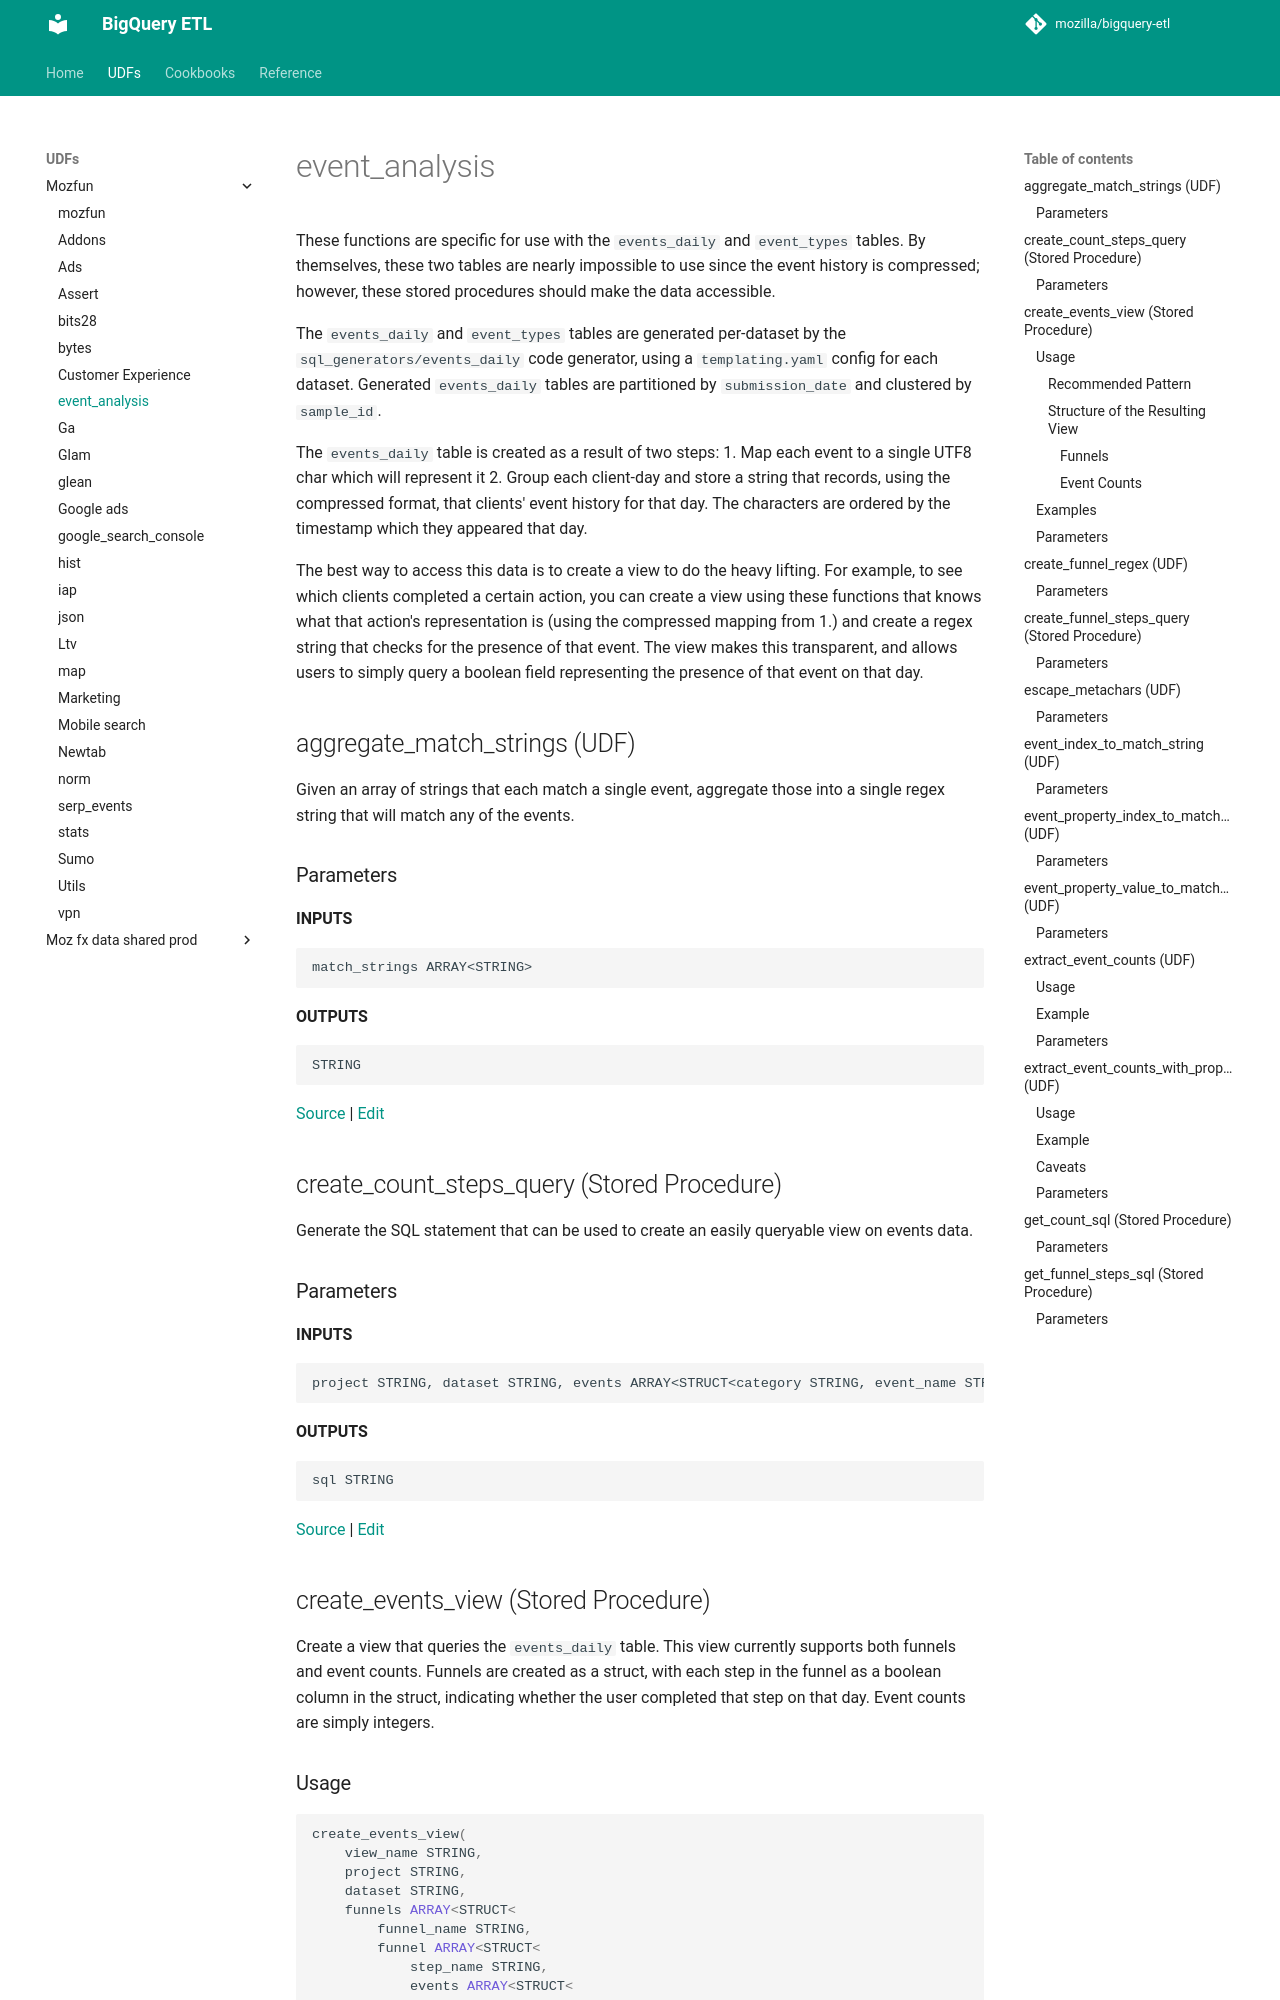

repository: mozilla/bigquery-etl · page: mozfun/event_analysis/index.html · generator: mkdocs

# event_analysis

These functions are specific for use with the `events_daily` and `event_types` tables.
By themselves, these two tables are nearly impossible to use since the event history
is compressed; however, these stored procedures
